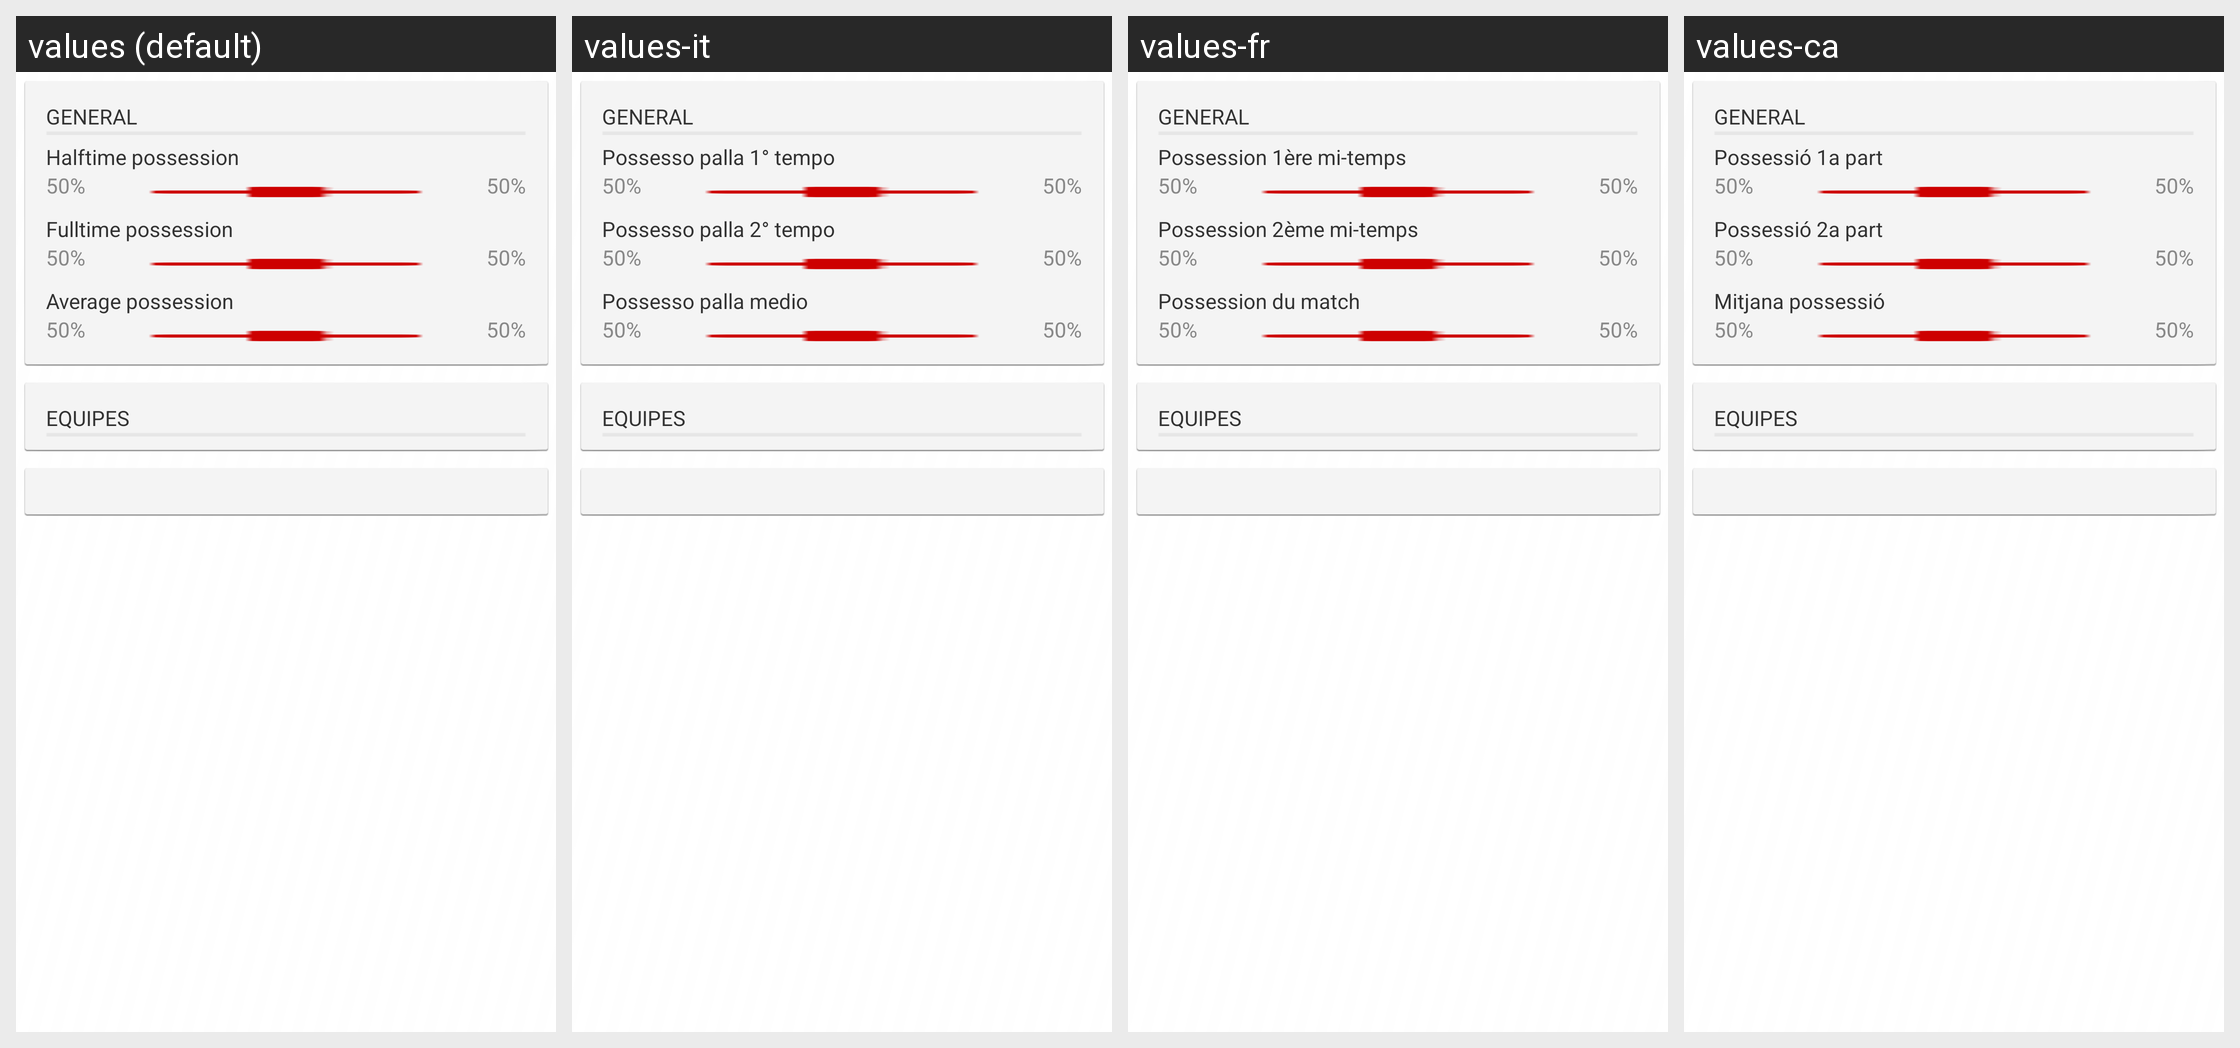

For this localized Android screen grid, give each drawn string resource with its value in every locale shown.
Android screen res/layout/fragment_match_stats.xml rendered under 4 locales, left to right: values (default), values-it, values-fr, values-ca. Device: Nexus 5 (rendered at 1080×1920; each locale shown at half size, 540×960, under a caption strip naming it); theme AppTheme.
Other locales in the repository, not shown: values-de.
Strings drawn on this screen, with the default value and each locale's value (text and hints the layout hard-codes, and strings that could not be matched under every locale, appear in the picture but are not listed):

match_statistics_possession_half_time
  values: Halftime possession
  values-it: Possesso palla 1° tempo
  values-fr: Possession 1ère mi-temps
  values-ca: Possessió 1a part

match_statistics_possession_full_time
  values: Fulltime possession
  values-it: Possesso palla 2° tempo
  values-fr: Possession 2ème mi-temps
  values-ca: Possessió 2a part

match_statistics_possession_average
  values: Average possession
  values-it: Possesso palla medio
  values-fr: Possession du match
  values-ca: Mitjana possessió
